Labelled photos from "Dataset-TSTH", an image-classification folder in CRISTIANNICOLASTAMBUNAN12/Dataset-TSTH. The possible labels are: sehat, tidak sehat.

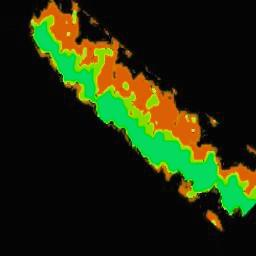
Label: tidak sehat

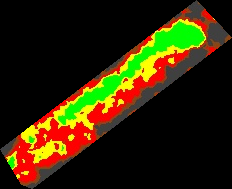
Label: tidak sehat

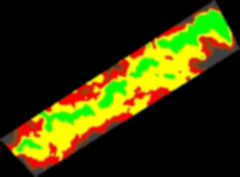
Label: sehat

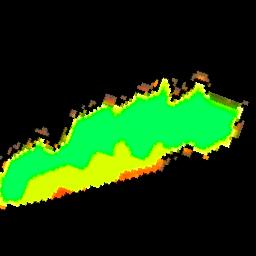
Label: sehat

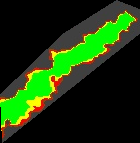
Label: sehat

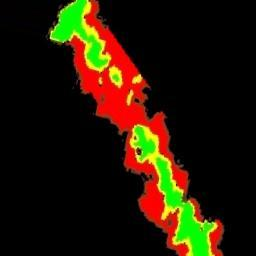
Label: tidak sehat
